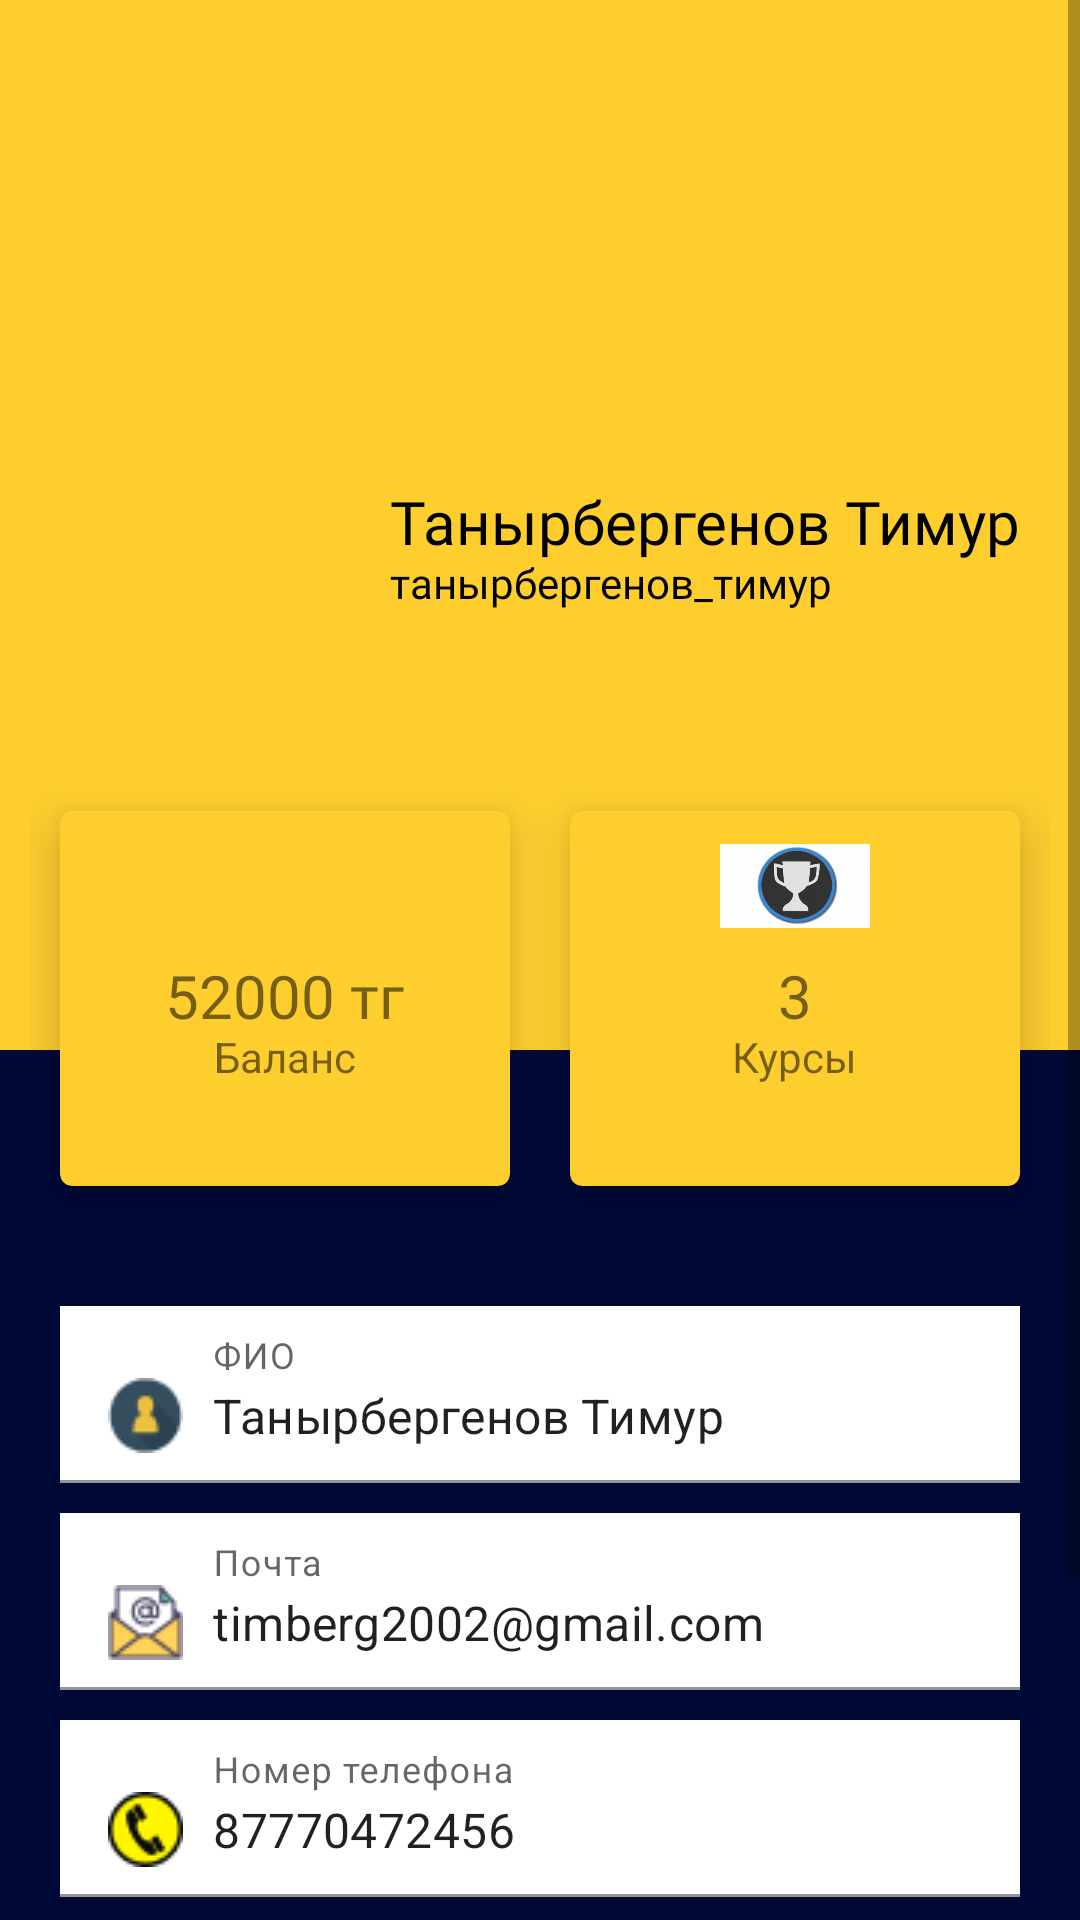

This screen was rendered from an Android layout file. Write that file and the resources it references.
<!-- AndroidManifest.xml: application theme Theme.BustService -->
<!-- res/layout/activity_user_profile.xml -->
<?xml version="1.0" encoding="utf-8"?>
<ScrollView xmlns:android="http://schemas.android.com/apk/res/android"
    xmlns:app="http://schemas.android.com/apk/res-auto"
    xmlns:tools="http://schemas.android.com/tools"
    android:layout_width="match_parent"
    android:layout_height="match_parent"
    android:background="@color/mainBgColor"
    tools:context=".UserProfile">

    <LinearLayout
        android:layout_width="match_parent"
        android:layout_height="wrap_content"
        android:orientation="vertical">

        <RelativeLayout
            android:layout_width="match_parent"
            android:layout_height="350dp"
            android:background="#fece2f"
            android:padding="20dp">

            <ImageView
                android:id="@+id/profile_image"
                android:layout_width="100dp"
                android:layout_height="100dp"
                android:layout_centerVertical="true"
                android:src="@drawable/profile_image" />

            <TextView
                android:id="@+id/fio"
                android:layout_width="wrap_content"
                android:layout_height="wrap_content"
                android:layout_centerVertical="true"
                android:layout_marginStart="10dp"
                android:layout_toEndOf="@+id/profile_image"
                android:fontFamily="@font/montserrat_bold"
                android:includeFontPadding="false"
                android:text="@string/my_name"
                android:textColor="@color/black"
                android:textSize="20sp" />

            <TextView
                android:layout_width="wrap_content"
                android:layout_height="wrap_content"
                android:layout_below="@+id/fio"
                android:layout_marginStart="10dp"
                android:layout_toEndOf="@+id/profile_image"
                android:fontFamily="@font/montserrat"
                android:includeFontPadding="false"
                android:text="@string/my_name2"
                android:textColor="@color/black"
                android:textSize="14sp" />

        </RelativeLayout>

        <LinearLayout
            android:layout_width="match_parent"
            android:layout_height="wrap_content"
            android:layout_marginTop="-100dp"
            android:padding="10dp">

            <com.google.android.material.card.MaterialCardView
                android:layout_width="0dp"
                android:layout_height="125dp"
                android:layout_margin="10dp"
                android:layout_weight="1"
                app:cardBackgroundColor="#fece2f"
                app:cardElevation="10dp">

                <RelativeLayout
                    android:layout_width="match_parent"
                    android:layout_height="match_parent">

                    <ImageView
                        android:layout_width="50dp"
                        android:layout_height="50dp"
                        android:layout_centerHorizontal="true"
                        android:src="@drawable/payment_icon" />

                    <TextView
                        android:id="@+id/payment_label"
                        android:layout_width="wrap_content"
                        android:layout_height="wrap_content"
                        android:layout_centerInParent="true"
                        android:fontFamily="@font/montserrat_bold"
                        android:includeFontPadding="false"
                        android:text="52000 тг"
                        android:textSize="20sp" />

                    <TextView
                        android:id="@+id/payment_desc"
                        android:layout_width="wrap_content"
                        android:layout_height="wrap_content"
                        android:layout_below="@+id/payment_label"
                        android:layout_centerHorizontal="true"
                        android:includeFontPadding="false"
                        android:text="Баланс"
                        android:textSize="14sp" />

                </RelativeLayout>

            </com.google.android.material.card.MaterialCardView>

            <com.google.android.material.card.MaterialCardView
                android:layout_width="0dp"
                android:layout_height="125dp"
                android:layout_margin="10dp"
                android:layout_weight="1"
                app:cardBackgroundColor="#fece2f"
                app:cardElevation="10dp">

                <RelativeLayout
                    android:layout_width="match_parent"
                    android:layout_height="match_parent">

                    <ImageView
                        android:layout_width="50dp"
                        android:layout_height="50dp"
                        android:layout_centerHorizontal="true"
                        android:src="@drawable/course_icon" />

                    <TextView
                        android:id="@+id/course_label"
                        android:layout_width="wrap_content"
                        android:layout_height="wrap_content"
                        android:layout_centerInParent="true"
                        android:fontFamily="@font/montserrat_bold"
                        android:includeFontPadding="false"
                        android:text="3"
                        android:textSize="20sp" />

                    <TextView
                        android:id="@+id/course_desc"
                        android:layout_width="wrap_content"
                        android:layout_height="wrap_content"
                        android:layout_below="@+id/course_label"
                        android:layout_centerHorizontal="true"
                        android:includeFontPadding="false"
                        android:text="Курсы"
                        android:textSize="14sp" />

                </RelativeLayout>

            </com.google.android.material.card.MaterialCardView>

        </LinearLayout>

        <LinearLayout
            android:layout_width="match_parent"
            android:layout_height="wrap_content"
            android:orientation="vertical"
            android:padding="20dp">

            <com.google.android.material.textfield.TextInputLayout
                android:layout_width="match_parent"
                android:layout_height="wrap_content"
                android:layout_marginBottom="10dp"
                android:hint="@string/fio">

                <com.google.android.material.textfield.TextInputEditText
                    android:layout_width="match_parent"
                    android:layout_height="wrap_content"
                    android:background="@color/white"
                    android:drawableStart="@drawable/username_small_icon"
                    android:drawablePadding="10dp"
                    android:text="@string/my_name" />

            </com.google.android.material.textfield.TextInputLayout>

            <com.google.android.material.textfield.TextInputLayout
                android:layout_width="match_parent"
                android:layout_height="wrap_content"
                android:layout_marginBottom="10dp"
                android:hint="@string/email">

                <com.google.android.material.textfield.TextInputEditText
                    android:layout_width="match_parent"
                    android:layout_height="wrap_content"
                    android:background="@color/white"
                    android:drawableStart="@drawable/email_small_icon"
                    android:drawablePadding="10dp"
                    android:text="timberg2002@gmail.com" />

            </com.google.android.material.textfield.TextInputLayout>

            <com.google.android.material.textfield.TextInputLayout
                android:layout_width="match_parent"
                android:layout_height="wrap_content"
                android:layout_marginBottom="10dp"
                android:hint="@string/phone_number">

                <com.google.android.material.textfield.TextInputEditText
                    android:layout_width="match_parent"
                    android:layout_height="wrap_content"
                    android:background="@color/white"
                    android:drawableStart="@drawable/phone_small_icon"
                    android:drawablePadding="10dp"
                    android:text="87770472456" />

            </com.google.android.material.textfield.TextInputLayout>

            <com.google.android.material.textfield.TextInputLayout
                android:layout_width="match_parent"
                android:layout_height="wrap_content"
                android:layout_marginBottom="10dp"
                android:hint="@string/password">

                <com.google.android.material.textfield.TextInputEditText
                    android:layout_width="match_parent"
                    android:layout_height="wrap_content"
                    android:background="@color/white"
                    android:drawableStart="@drawable/password_small_icon"
                    android:drawablePadding="10dp"
                    android:text="CIeOIfmoi" />

            </com.google.android.material.textfield.TextInputLayout>

            <Button
                android:layout_width="match_parent"
                android:layout_height="wrap_content"
                android:fontFamily="@font/montserrat_bold"
                android:text="@string/update"
                android:textColor="@color/black"
                android:backgroundTint="#fece2f"/>

        </LinearLayout>

    </LinearLayout>

</ScrollView>
<!-- resources referenced by this layout -->
<resources>
  <color name="black">#FF000000</color>
  <color name="mainBgColor">#000836</color>
  <color name="white">#FFFFFFFF</color>
  <!-- drawable course_icon: png bitmap (drawable, 34304 bytes) -->
  <!-- drawable email_small_icon: png bitmap (drawable, 1275 bytes) -->
  <!-- drawable password_small_icon: png bitmap (drawable, 1107 bytes) -->
  <!-- drawable phone_small_icon: png bitmap (drawable, 1108 bytes) -->
  <!-- drawable username_small_icon: png bitmap (drawable, 957 bytes) -->
  <string name="email">Почта</string>
  <string name="fio">ФИО</string>
  <string name="my_name">Танырбергенов Тимур</string>
  <string name="my_name2">танырбергенов_тимур</string>
  <string name="password">Пароль</string>
  <string name="phone_number">Номер телефона</string>
  <string name="update">Обновить</string>
  <style name="Theme.BustService" parent="Theme.MaterialComponents.DayNight.NoActionBar">
          
          <item name="colorPrimary">@color/purple_500</item>
          <item name="colorPrimaryVariant">@color/purple_700</item>
          <item name="colorOnPrimary">@color/white</item>
          
          <item name="colorSecondary">@color/teal_200</item>
          <item name="colorSecondaryVariant">@color/teal_700</item>
          <item name="colorOnSecondary">@color/black</item>
          
          <item name="android:statusBarColor" tools:targetApi="l">?attr/colorPrimaryVariant</item>
          
  
          <item name="windowNoTitle">true</item>
          <item name="android:windowFullscreen">false</item>
          <item name="android:windowActivityTransitions">true</item>
      </style>
  <color name="purple_500">#FF6200EE</color>
  <color name="purple_700">#FF3700B3</color>
  <color name="teal_200">#FF03DAC5</color>
  <color name="teal_700">#FF018786</color>
</resources>
